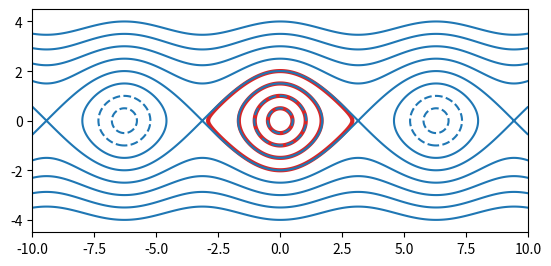

Recreate this plot in Python.
#!/usr/bin/env python
# plot exact and integrated phase space trajectories

#######################################################################

import numpy as np

#######################################################################

# physical pendulum EoM
def si2(state,dt):
	x,v = state
	x += v*dt/2.0
	v -= np.sin(x)*dt
	x += v*dt/2.0
	return [x,v]

# energy of physical pendulum
def H(x,v):
	return v*v/2.0 - np.cos(x)

# initial points to sample trajectories
vs = np.linspace(0.0,4.0,9)
levels = [H(0.0,v) for v in vs]

#######################################################################

# sample orbit of symplectic integrator
def orbit(x0,v0,dt=2.0*np.pi/16,n=1024):
	y = np.zeros([n,2]); y[0] = [x0,v0]
	for i in range(1,n): y[i] = si2(y[i-1],dt)
	idx = np.arctan2(y[:,1],y[:,0]).argsort()
	return y[idx,0], y[idx,1]

#######################################################################

import matplotlib.pyplot as plt

# phase space region to plot
n = 1024; xmax = 10.0; ymax = 4.5

# sample energy functional on a grid
xgrid = np.linspace(-xmax, xmax, n)
ygrid = np.linspace(-ymax, ymax, n)
X,Y = np.meshgrid(xgrid, ygrid)
E = H(X,Y)

fig = plt.figure()

# plot algebraic phase space trajectories
plt.contour(X,Y,E, levels=levels, colors='tab:blue')

# plot integrated phase space trajectories
for v in vs[:-4]:
	q,p = orbit(0.0,v)
	plt.fill(q,p,edgecolor='tab:red',linewidth=3,fill=False)

# set square aspect ratio
plt.gca().set_aspect('equal')
plt.xlim([-xmax,xmax])
plt.ylim([-ymax,ymax])

plt.show()
